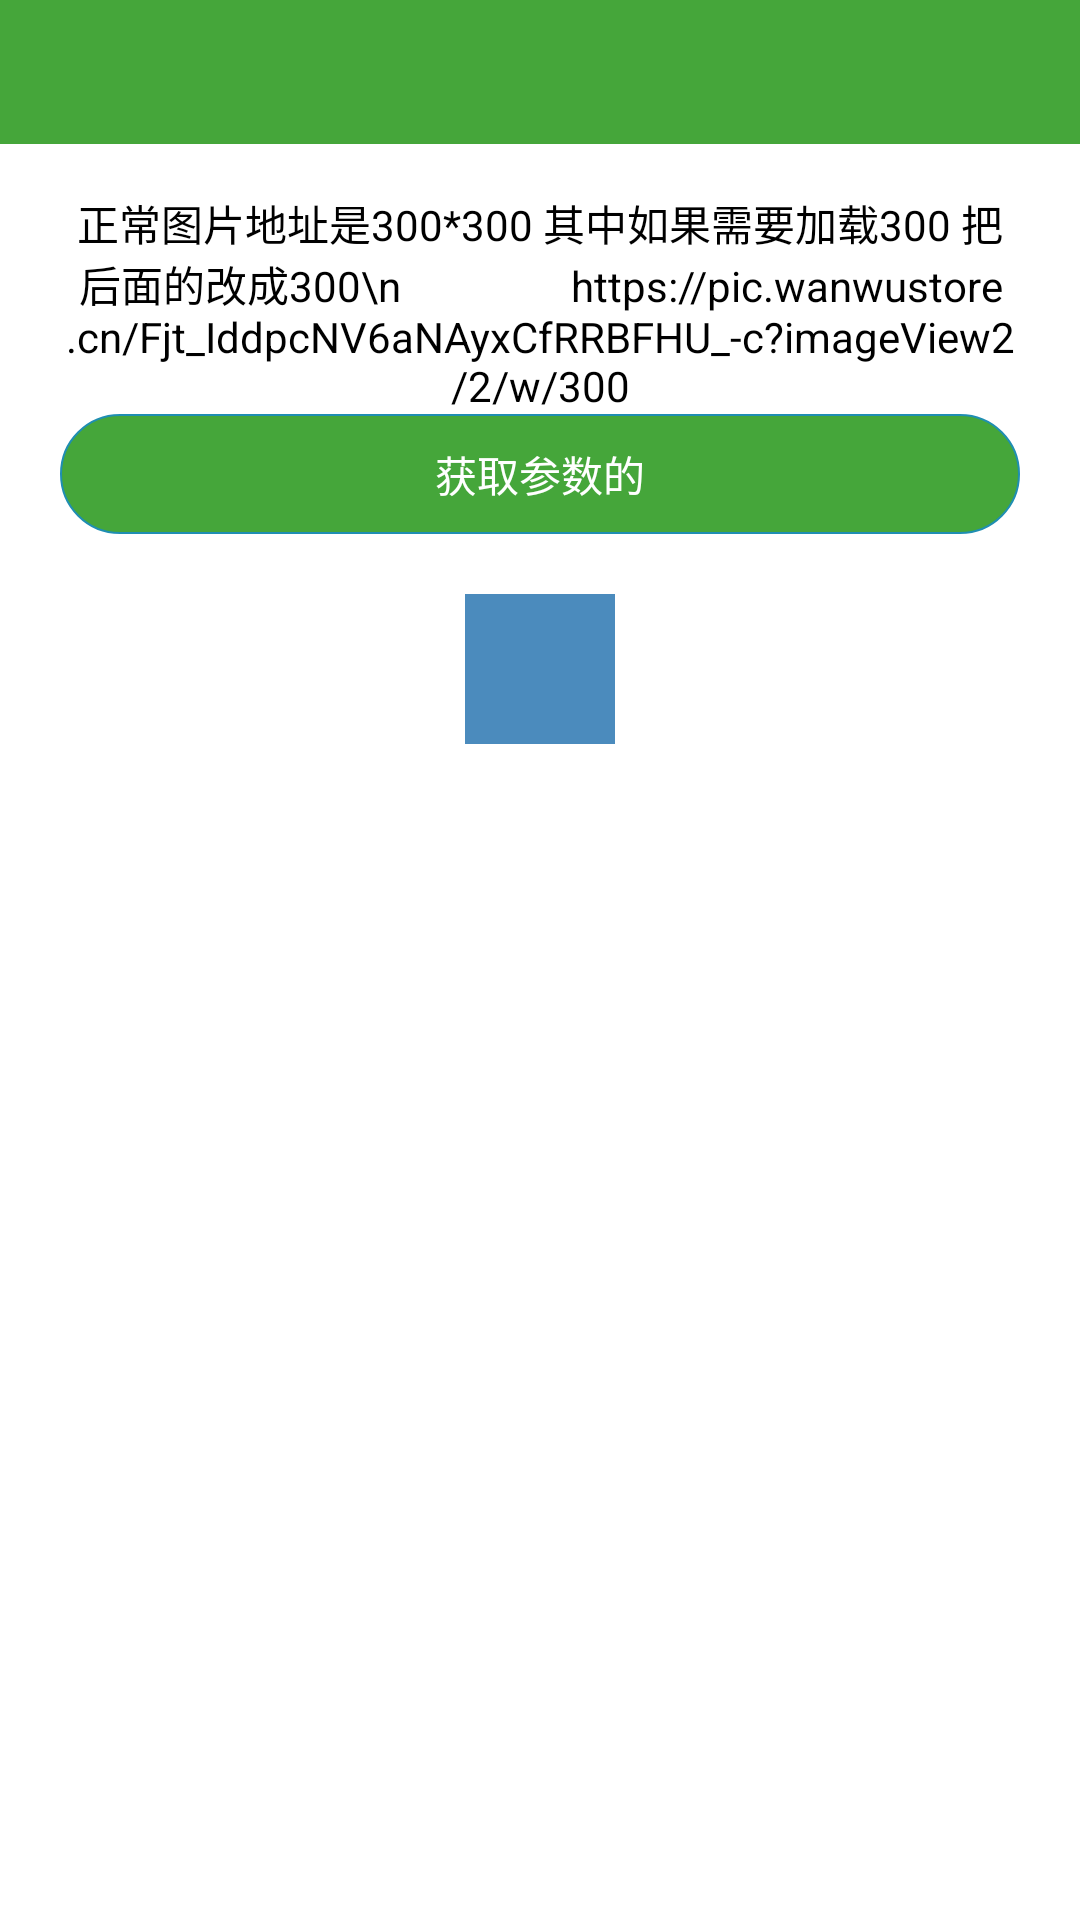

This screen was rendered from an Android layout file. Write that file and the resources it references.
<!-- AndroidManifest.xml: application theme Theme.UtilAgp8 -->
<!-- res/layout/activity_glide.xml -->
<?xml version="1.0" encoding="utf-8"?>
<LinearLayout xmlns:android="http://schemas.android.com/apk/res/android"
    xmlns:app="http://schemas.android.com/apk/res-auto"
    android:layout_width="match_parent"
    android:layout_height="match_parent"
    android:background="@color/common_white"
    android:fitsSystemWindows="false"
    android:orientation="vertical">

    <include
        android:id="@+id/linTop"
        layout="@layout/tool_top_back" />

    <androidx.core.widget.NestedScrollView
        android:layout_width="match_parent"
        android:layout_height="match_parent"
        android:paddingTop="16dp"
        android:scrollbars="none">

        <androidx.appcompat.widget.LinearLayoutCompat
            android:layout_width="match_parent"
            android:layout_height="wrap_content"
            android:orientation="vertical"
            app:divider="@drawable/lin_divider"
            android:gravity="center_horizontal"
            app:showDividers="middle">

            <TextView
                android:layout_width="match_parent"
                android:layout_height="wrap_content"
                android:layout_marginHorizontal="20dp"
                android:gravity="center"
                android:textColor="@color/black"
                android:text="正常图片地址是300*300 其中如果需要加载300 把后面的改成300\n
                https://pic.wanwustore.cn/Fjt_IddpcNV6aNAyxCfRRBFHU_-c?imageView2/2/w/300"
                android:textSize="14sp" />

            <TextView
                android:id="@+id/tvGet"
                android:layout_width="match_parent"
                android:layout_height="40dp"
                android:layout_marginHorizontal="20dp"
                android:background="@drawable/login_button"
                android:gravity="center"
                android:text="获取参数的"
                android:textColor="#ffffff"
                android:textSize="14sp" />

            <ImageView
                 android:id="@+id/ivLocale"
                 android:layout_width="wrap_content"
                 android:background="@color/common_red"
                 android:adjustViewBounds="true"
                 android:layout_height="wrap_content"/>
            <ImageView
                 android:id="@+id/ivWrap"
                 android:layout_width="wrap_content"
                 android:layout_marginTop="10dp"
                android:adjustViewBounds="true"
                 android:background="@color/common_red"
                 android:layout_height="wrap_content"/>

             <ImageView
                 android:id="@+id/iv50dp"
                 android:layout_width="50dp"
                 android:layout_marginTop="10dp"
                 android:background="@color/common_blue"
                 android:layout_height="50dp"/>
             <ImageView
                 android:id="@+id/iv100dp"
                 android:layout_width="100dp"
                 android:layout_marginTop="10dp"
                 android:layout_height="100dp"/>
             <ImageView
                 android:id="@+id/iv150dp"
                 android:layout_width="150dp"
                 android:layout_marginTop="10dp"
                 android:layout_height="150dp"/>



        </androidx.appcompat.widget.LinearLayoutCompat>

    </androidx.core.widget.NestedScrollView>
</LinearLayout>
<!-- res/layout/tool_top_back.xml (included above) -->
<?xml version="1.0" encoding="utf-8"?>
<LinearLayout xmlns:android="http://schemas.android.com/apk/res/android"
    android:layout_width="match_parent"
    android:layout_height="wrap_content"
    android:orientation="vertical" >

    <RelativeLayout
        android:layout_width="match_parent"
        android:layout_height="48dp"
        android:background="@color/colorLogo" >

        <ImageView
            android:id="@+id/topBack"
            android:layout_width="wrap_content"
            android:layout_height="wrap_content"
            android:layout_alignParentLeft="true"
            android:layout_centerVertical="true"
            android:padding="12dp"
            android:src="@drawable/top_back" />

        <TextView
            android:id="@+id/topText"
            android:layout_width="wrap_content"
            android:layout_height="wrap_content"
            android:layout_centerInParent="true"
            android:textColor="#FFFFFF"
            android:textSize="16sp" />
    </RelativeLayout>

</LinearLayout>
<!-- resources referenced by this layout -->
<resources>
  <color name="black">#FF000000</color>
  <color name="colorLogo">#45A63A</color>
  <color name="common_blue">#4b8bbd</color>
  <color name="common_red">#e62f2f</color>
  <color name="common_white">#ffffff</color>
  <!-- drawable login_button (drawable) -->
  <?xml version="1.0" encoding="utf-8"?>
  <shape xmlns:android="http://schemas.android.com/apk/res/android" 
      android:shape="rectangle">
      
      <solid android:color="@color/colorLogo"/>
     
      
      <stroke
          android:width="0.5dp" 
          android:color="#1f8eb2" />
     
      
      <corners android:radius="50dp" />       
              
  </shape>
  <style name="Theme.UtilAgp8" parent="Theme.AppCompat.NoActionBar">
  
          
          <item name="android:textAllCaps">false</item>
  
          
          <item name="android:windowAnimationStyle">@style/activityAnimation</item>
  
          <item name="android:windowNoTitle">true</item>
  
          
          <item name="android:colorPrimary">@color/colorPrimary</item>
          
          <item name="android:colorPrimaryDark">@color/colorPrimaryDark</item>
          
          <item name="android:colorAccent">@color/colorAccent</item>
  
  
          
          <item name="android:windowIsTranslucent">true</item>
          
          <item name="android:windowBackground">@android:color/transparent</item>
      </style>
  <style name="activityAnimation" parent="@android:style/Animation">
          <item name="android:activityOpenEnterAnimation">@anim/slide_right_in</item>
          <item name="android:activityOpenExitAnimation">@anim/slide_left_out</item>
          <item name="android:activityCloseEnterAnimation">@anim/slide_left_in</item>
          <item name="android:activityCloseExitAnimation">@anim/slide_right_out</item>
      </style>
  <color name="colorPrimary">#45A63A</color>
  <color name="colorPrimaryDark">#45A63A</color>
  <color name="colorAccent">#45A63A</color>
</resources>
